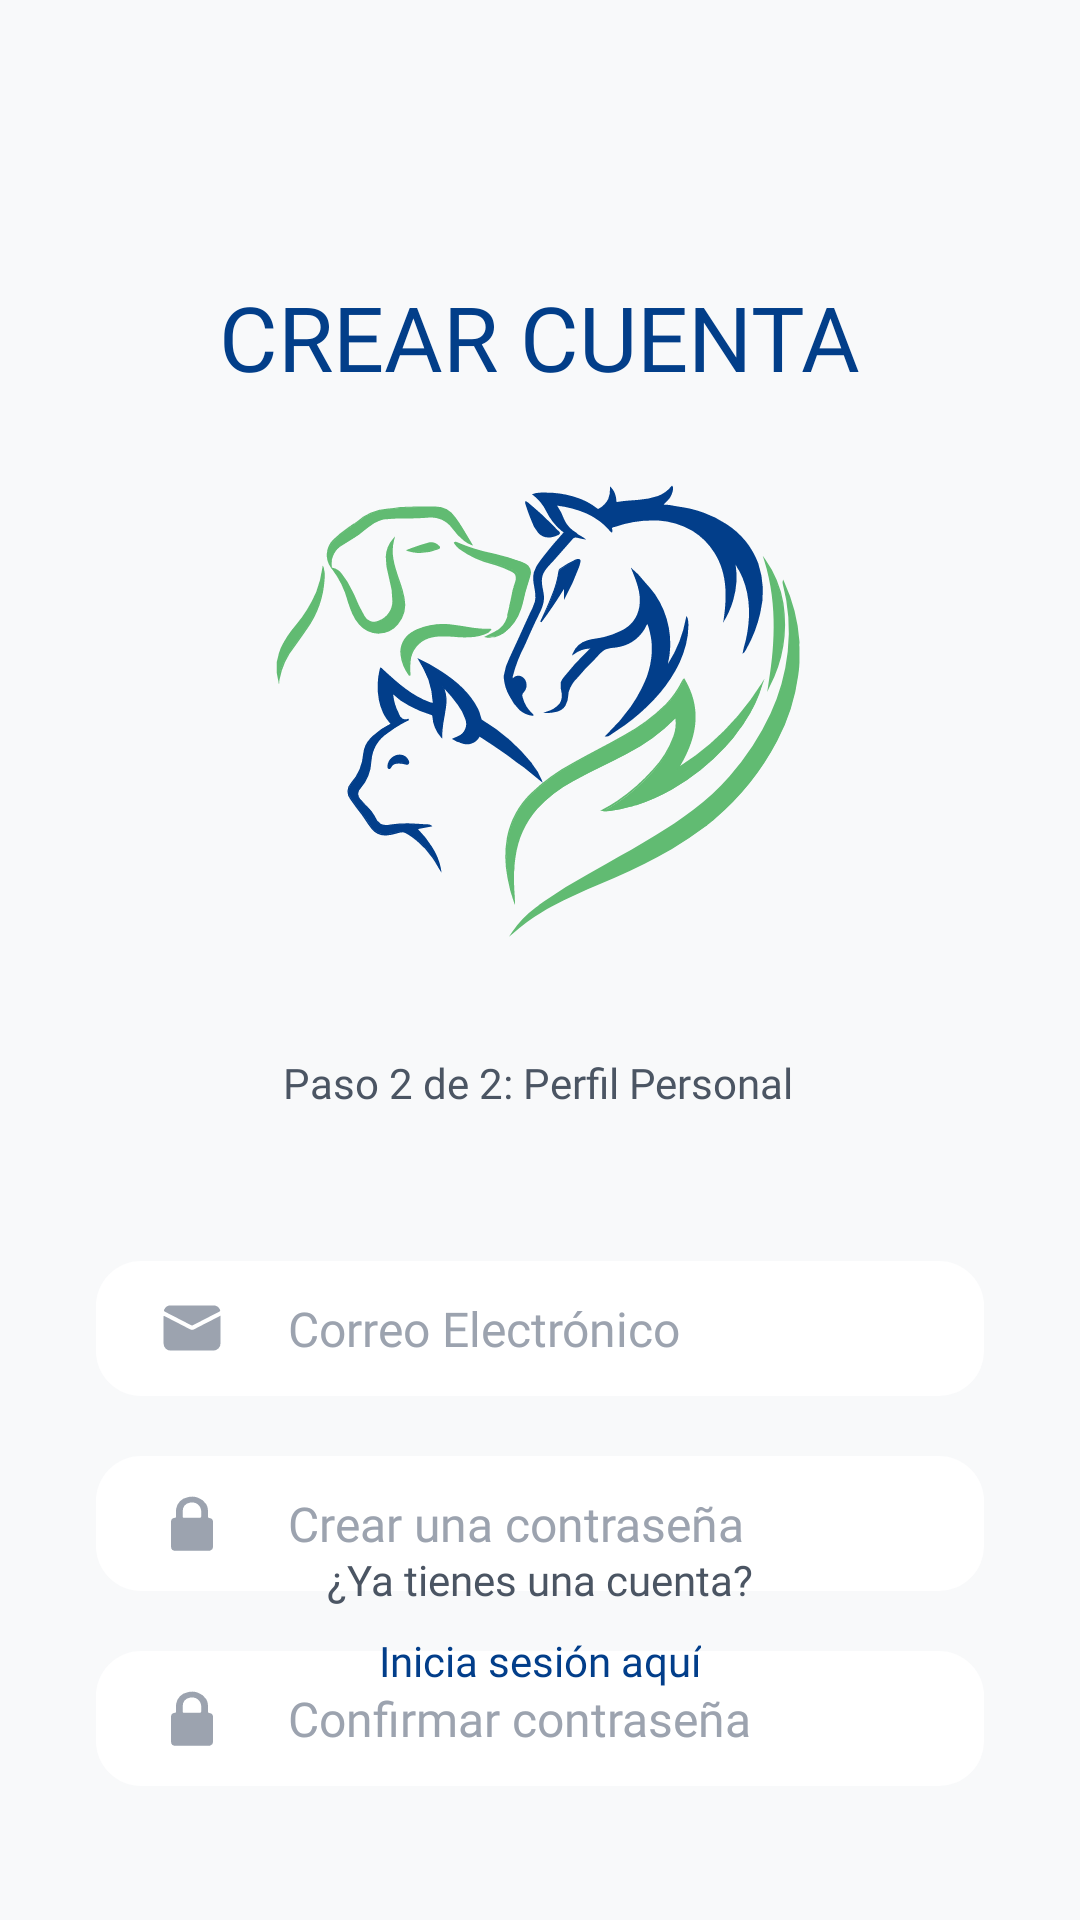

Android layout source for this screen:
<!-- AndroidManifest.xml: application theme Theme.ProyectoVeterinaria -->
<!-- res/layout/fragment_paso2.xml -->
<?xml version="1.0" encoding="utf-8"?>
<androidx.constraintlayout.widget.ConstraintLayout
    xmlns:android="http://schemas.android.com/apk/res/android"
    xmlns:app="http://schemas.android.com/apk/res-auto"
    android:layout_width="match_parent"
    android:layout_height="match_parent"
    android:background="#F8F9FA"
    android:padding="32dp">

    <ImageView
        android:id="@+id/imgLogoPaso1"
        android:layout_width="251dp"
        android:layout_height="199dp"
        android:contentDescription="Logo VetCare"
        android:src="@drawable/ic_imagotipo"
        app:layout_constraintEnd_toEndOf="parent"
        app:layout_constraintStart_toStartOf="parent"
        app:layout_constraintTop_toBottomOf="@+id/textView2" />

    <TextView
        android:id="@+id/textView2"
        android:layout_width="wrap_content"
        android:layout_height="wrap_content"

        android:layout_marginTop="60dp"
        android:fontFamily="@font/montserrat_bold"
        android:text="CREAR CUENTA"
        android:textColor="#023E89"
        android:textSize="30sp"
        app:layout_constraintEnd_toEndOf="parent"
        app:layout_constraintHorizontal_bias="0.5"
        app:layout_constraintStart_toStartOf="parent"
        app:layout_constraintTop_toTopOf="parent" />

    <TextView
        android:id="@+id/txtStepIndicator"
        android:layout_width="wrap_content"
        android:layout_height="wrap_content"
        android:layout_marginTop="20dp"
        android:fontFamily="@font/montserrat"
        android:text="Paso 2 de 2: Perfil Personal"
        android:textColor="#4B5563"
        app:layout_constraintEnd_toEndOf="parent"
        app:layout_constraintHorizontal_bias="0.497"
        app:layout_constraintStart_toStartOf="parent"
        app:layout_constraintTop_toBottomOf="@id/imgLogoPaso1" />

    <EditText
        android:id="@+id/etEmail"
        android:background="@drawable/bg_input_rounded"
        android:hint="Correo Electrónico"
        android:inputType="textEmailAddress"
        android:drawableStart="@drawable/ic_email"

        android:layout_width="0dp"
        android:layout_height="45dp"
        android:layout_marginTop="50dp"
        android:fontFamily="@font/montserrat"
        android:textSize="16sp"
        android:textAppearance="@style/TextAppearance.AppCompat.Body1"
        android:textColor="#1F2937"
        android:textColorHint="#9CA3AF"
        android:paddingStart="20dp"
        android:paddingEnd="20dp"
        android:drawablePadding="20dp"
        android:drawableTint="#9CA3AF"
        app:layout_constraintEnd_toEndOf="parent"
        app:layout_constraintHorizontal_bias="0.0"
        app:layout_constraintStart_toStartOf="parent"
        app:layout_constraintTop_toBottomOf="@+id/txtStepIndicator"  />

    <EditText
        android:id="@+id/etContrasenia"
        android:background="@drawable/bg_input_rounded"
        android:hint="Crear una contraseña"
        android:inputType="textPassword"
        android:drawableStart="@drawable/ic_lock"

        android:layout_width="0dp"
        android:layout_height="45dp"
        android:layout_marginTop="20dp"
        android:fontFamily="@font/montserrat"
        android:textSize="16sp"
        android:textAppearance="@style/TextAppearance.AppCompat.Body1"
        android:textColor="#1F2937"
        android:textColorHint="#9CA3AF"
        android:paddingStart="20dp"
        android:paddingEnd="20dp"
        android:drawablePadding="20dp"
        android:drawableTint="#9CA3AF"

        app:layout_constraintTop_toBottomOf="@id/etEmail"
        app:layout_constraintStart_toStartOf="parent"
        app:layout_constraintEnd_toEndOf="parent" />

    <EditText
        android:id="@+id/etRepetirContrasenia"
        android:background="@drawable/bg_input_rounded"
        android:drawableStart="@drawable/ic_lock"
        android:hint="Confirmar contraseña"
        android:inputType="textPassword"
        android:layout_width="0dp"
        android:layout_height="45dp"
        android:layout_marginTop="20dp"
        android:paddingEnd="20dp"
        android:fontFamily="@font/montserrat"
        android:textSize="16sp"
        android:textAppearance="@style/TextAppearance.AppCompat.Body1"
        android:textColor="#1F2937"
        android:textColorHint="#9CA3AF"
        android:paddingStart="20dp"
        android:drawablePadding="20dp"
        android:drawableTint="#9CA3AF"

        app:layout_constraintTop_toBottomOf="@id/etContrasenia"
        app:layout_constraintStart_toStartOf="parent"
        app:layout_constraintEnd_toEndOf="parent" />

    <Button
        android:id="@+id/btnFinalizarRegistro"
        android:text="FINALIZAR REGISTRO"
        android:background="@drawable/bg_button_rounded"

        android:layout_width="0dp"
        android:layout_height="45dp"
        android:layout_marginTop="30dp"
        android:fontFamily="@font/montserrat_bold"
        android:textSize="14sp"
        android:textColor="@android:color/white"
        android:textStyle="bold"
        app:backgroundTint="@null"
        app:layout_constraintEnd_toEndOf="parent"
        app:layout_constraintHorizontal_bias="0.0"
        app:layout_constraintStart_toStartOf="parent"
        app:layout_constraintTop_toBottomOf="@id/etRepetirContrasenia" />

    <TextView
        android:id="@+id/txtAcountIndicator"
        android:layout_width="wrap_content"
        android:layout_height="wrap_content"
        android:layout_marginBottom="8dp"
        android:fontFamily="@font/montserrat"
        android:text="¿Ya tienes una cuenta?"
        android:textColor="#4B5563"
        app:layout_constraintBottom_toTopOf="@+id/txtLoginLink"
        app:layout_constraintEnd_toEndOf="parent"
        app:layout_constraintHorizontal_bias="0.5"
        app:layout_constraintStart_toStartOf="parent" />

    <TextView
        android:id="@+id/txtLoginLink"
        android:layout_width="wrap_content"
        android:layout_height="wrap_content"
        android:layout_marginBottom="45dp"
        android:fontFamily="@font/montserrat_bold"
        android:text="Inicia sesión aquí"
        android:textColor="#023E8A"
        android:textStyle="normal"
        app:layout_constraintBottom_toBottomOf="parent"
        app:layout_constraintEnd_toEndOf="parent"
        app:layout_constraintStart_toStartOf="parent" />

</androidx.constraintlayout.widget.ConstraintLayout>
<!-- resources referenced by this layout -->
<resources>
  <!-- drawable bg_button_rounded (drawable) -->
  <?xml version="1.0" encoding="utf-8"?>
  <shape xmlns:android="http://schemas.android.com/apk/res/android">
      <solid android:color="#61bb72" /> <corners android:radius="25dp" />
  </shape>
  <!-- drawable bg_input_rounded (drawable) -->
  <?xml version="1.0" encoding="utf-8"?>
  <shape xmlns:android="http://schemas.android.com/apk/res/android">
      <solid android:color="#FFFFFF" /> <corners android:radius="15dp" />
  </shape>
  <!-- drawable ic_email (drawable) -->
  <vector xmlns:android="http://schemas.android.com/apk/res/android"
      android:width="24dp"
      android:height="24dp"
      android:viewportWidth="24"
      android:viewportHeight="24">
    <path
        android:fillColor="#FF000000"
        android:pathData="M21.52,7.89c0,0.2 0,0.33 0,0.45 0,2.88 0,5.76 0,8.64A2.44,2.44 0,0 1,19 19.53H5a2.37,2.37 0,0 1,-2.49 -2.44c0,-2.9 0,-5.81 0,-8.71 0,-0.53 0.19,-0.41 0.5,-0.25 2.71,1.39 5.43,2.76 8.12,4.19a1.7,1.7 0,0 0,1.8 0c2.63,-1.4 5.3,-2.75 8,-4.11C21,8.12 21.23,8 21.52,7.89Z"/>
    <path
        android:fillColor="#FF000000"
        android:pathData="M12,4.47c2.36,0 4.71,0 7.07,0A2.4,2.4 0,0 1,21.23 5.7c0.26,0.41 0.25,0.68 -0.25,0.93 -1.75,0.87 -3.48,1.78 -5.22,2.67 -1.12,0.58 -2.25,1.14 -3.36,1.73a0.74,0.74 0,0 1,-0.76 0Q7.31,8.8 3,6.59c-0.4,-0.21 -0.43,-0.42 -0.24,-0.78A2.41,2.41 0,0 1,5 4.47Z"/>
  </vector>
  <!-- drawable ic_imagotipo: vector/xml drawable (drawable, 30096 chars, omitted) -->
  <!-- drawable ic_lock (drawable) -->
  <vector xmlns:android="http://schemas.android.com/apk/res/android"
      android:width="24dp"
      android:height="24dp"
      android:viewportWidth="24"
      android:viewportHeight="24">
    <path
        android:fillColor="#FF000000"
        android:pathData="M19,11.55a1.28,1.28 0,0 0,-1.15 -1.19c-0.66,0 -0.53,-0.68 -0.52,-1.32 0,-0.4 0,-0.8 0,-1.2a4.24,4.24 0,0 0,-0.6 -2.14,5.64 5.64,0 0,0 -6.24,-2.27A4.62,4.62 0,0 0,6.73 7.2a13.74,13.74 0,0 0,-0.06 2.57c0,0.32 0,0.46 -0.43,0.51C5.3,10.41 5,10.81 5,11.76c0,2.6 0,5.2 0,7.8 0,1.28 0.44,1.73 1.72,1.73 1.77,0 3.53,0 5.29,0h5.22a2.57,2.57 0,0 0,0.87 -0.11A1.22,1.22 0,0 0,19 20Q19,15.77 19,11.55ZM15.08,9.69c0,0.37 -0.15,0.58 -0.49,0.58 -0.88,0 -1.76,0 -2.64,0s-1.71,0 -2.57,0c-0.36,0 -0.48,-0.12 -0.46,-0.47 0,-0.56 0,-1.13 0,-1.69a2.64,2.64 0,0 1,2.16 -2.83,3.05 3.05,0 0,1 4,3C15.08,8.81 15.08,9.16 15.08,9.69Z"/>
  </vector>
  <style name="Theme.ProyectoVeterinaria" parent="Base.Theme.ProyectoVeterinaria" />
  <style name="Base.Theme.ProyectoVeterinaria" parent="Theme.Material3.DayNight.NoActionBar">
          
          
      </style>
</resources>
